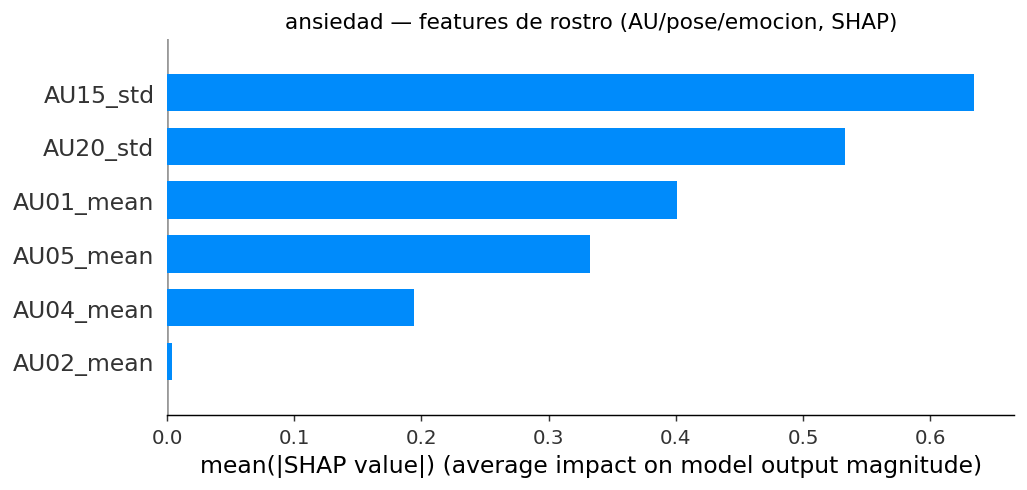

Source data for this figure (header and first rows):
feature, shap_importance
AU15_std, 0.6344
AU20_std, 0.5327
AU01_mean, 0.4009
AU05_mean, 0.3326
AU04_mean, 0.1945
AU02_mean, 0.004133
